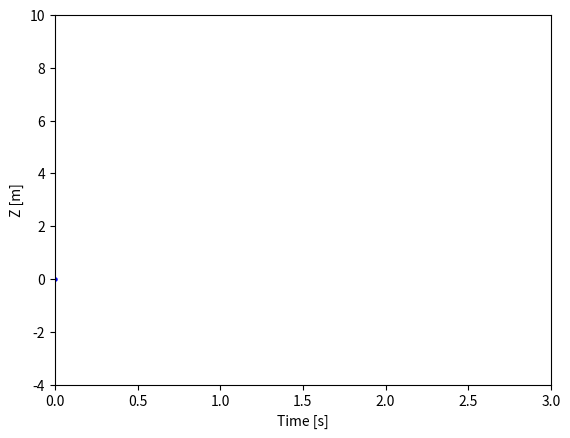

Write Python code to recreate this figure.
#from scipy.constants import c, pi
import numpy as np
import matplotlib.animation as anim 
import matplotlib.pyplot as plt

fig, ax = plt.subplots()
t = np.linspace(0, 3, 40)
g = -9.81
v0 = 12
z = g * t**2 / 2 + v0 * t

v02 = 5
z2 = g * t**2 / 2 + v02 * t

scat = ax.scatter(t[0], z[0], c="b", s=5, label=f'v0 = {v0} m/s')
line2 = ax.plot(t[0], z2[0], label=f'v0 = {v02} m/s')[0]
ax.set(xlim=[0, 3], ylim=[-4, 10], xlabel='Time [s]', ylabel='Z [m]')
# ax.legend()


def update(frame):
    #for each frame, update the data stored on each artist.
    x = t[:frame]
    y = z[:frame]
    #update the scatter plot:
    data = np.stack([x, y]).T
    scat.set_offsets(data)
    #update the line plot:
    line2.set_xdata(t[:frame])
    line2.set_ydata(z2[:frame])
    return line2


ani = anim.FuncAnimation(fig=fig, func=update, frames=40, interval=30)
plt.show()
